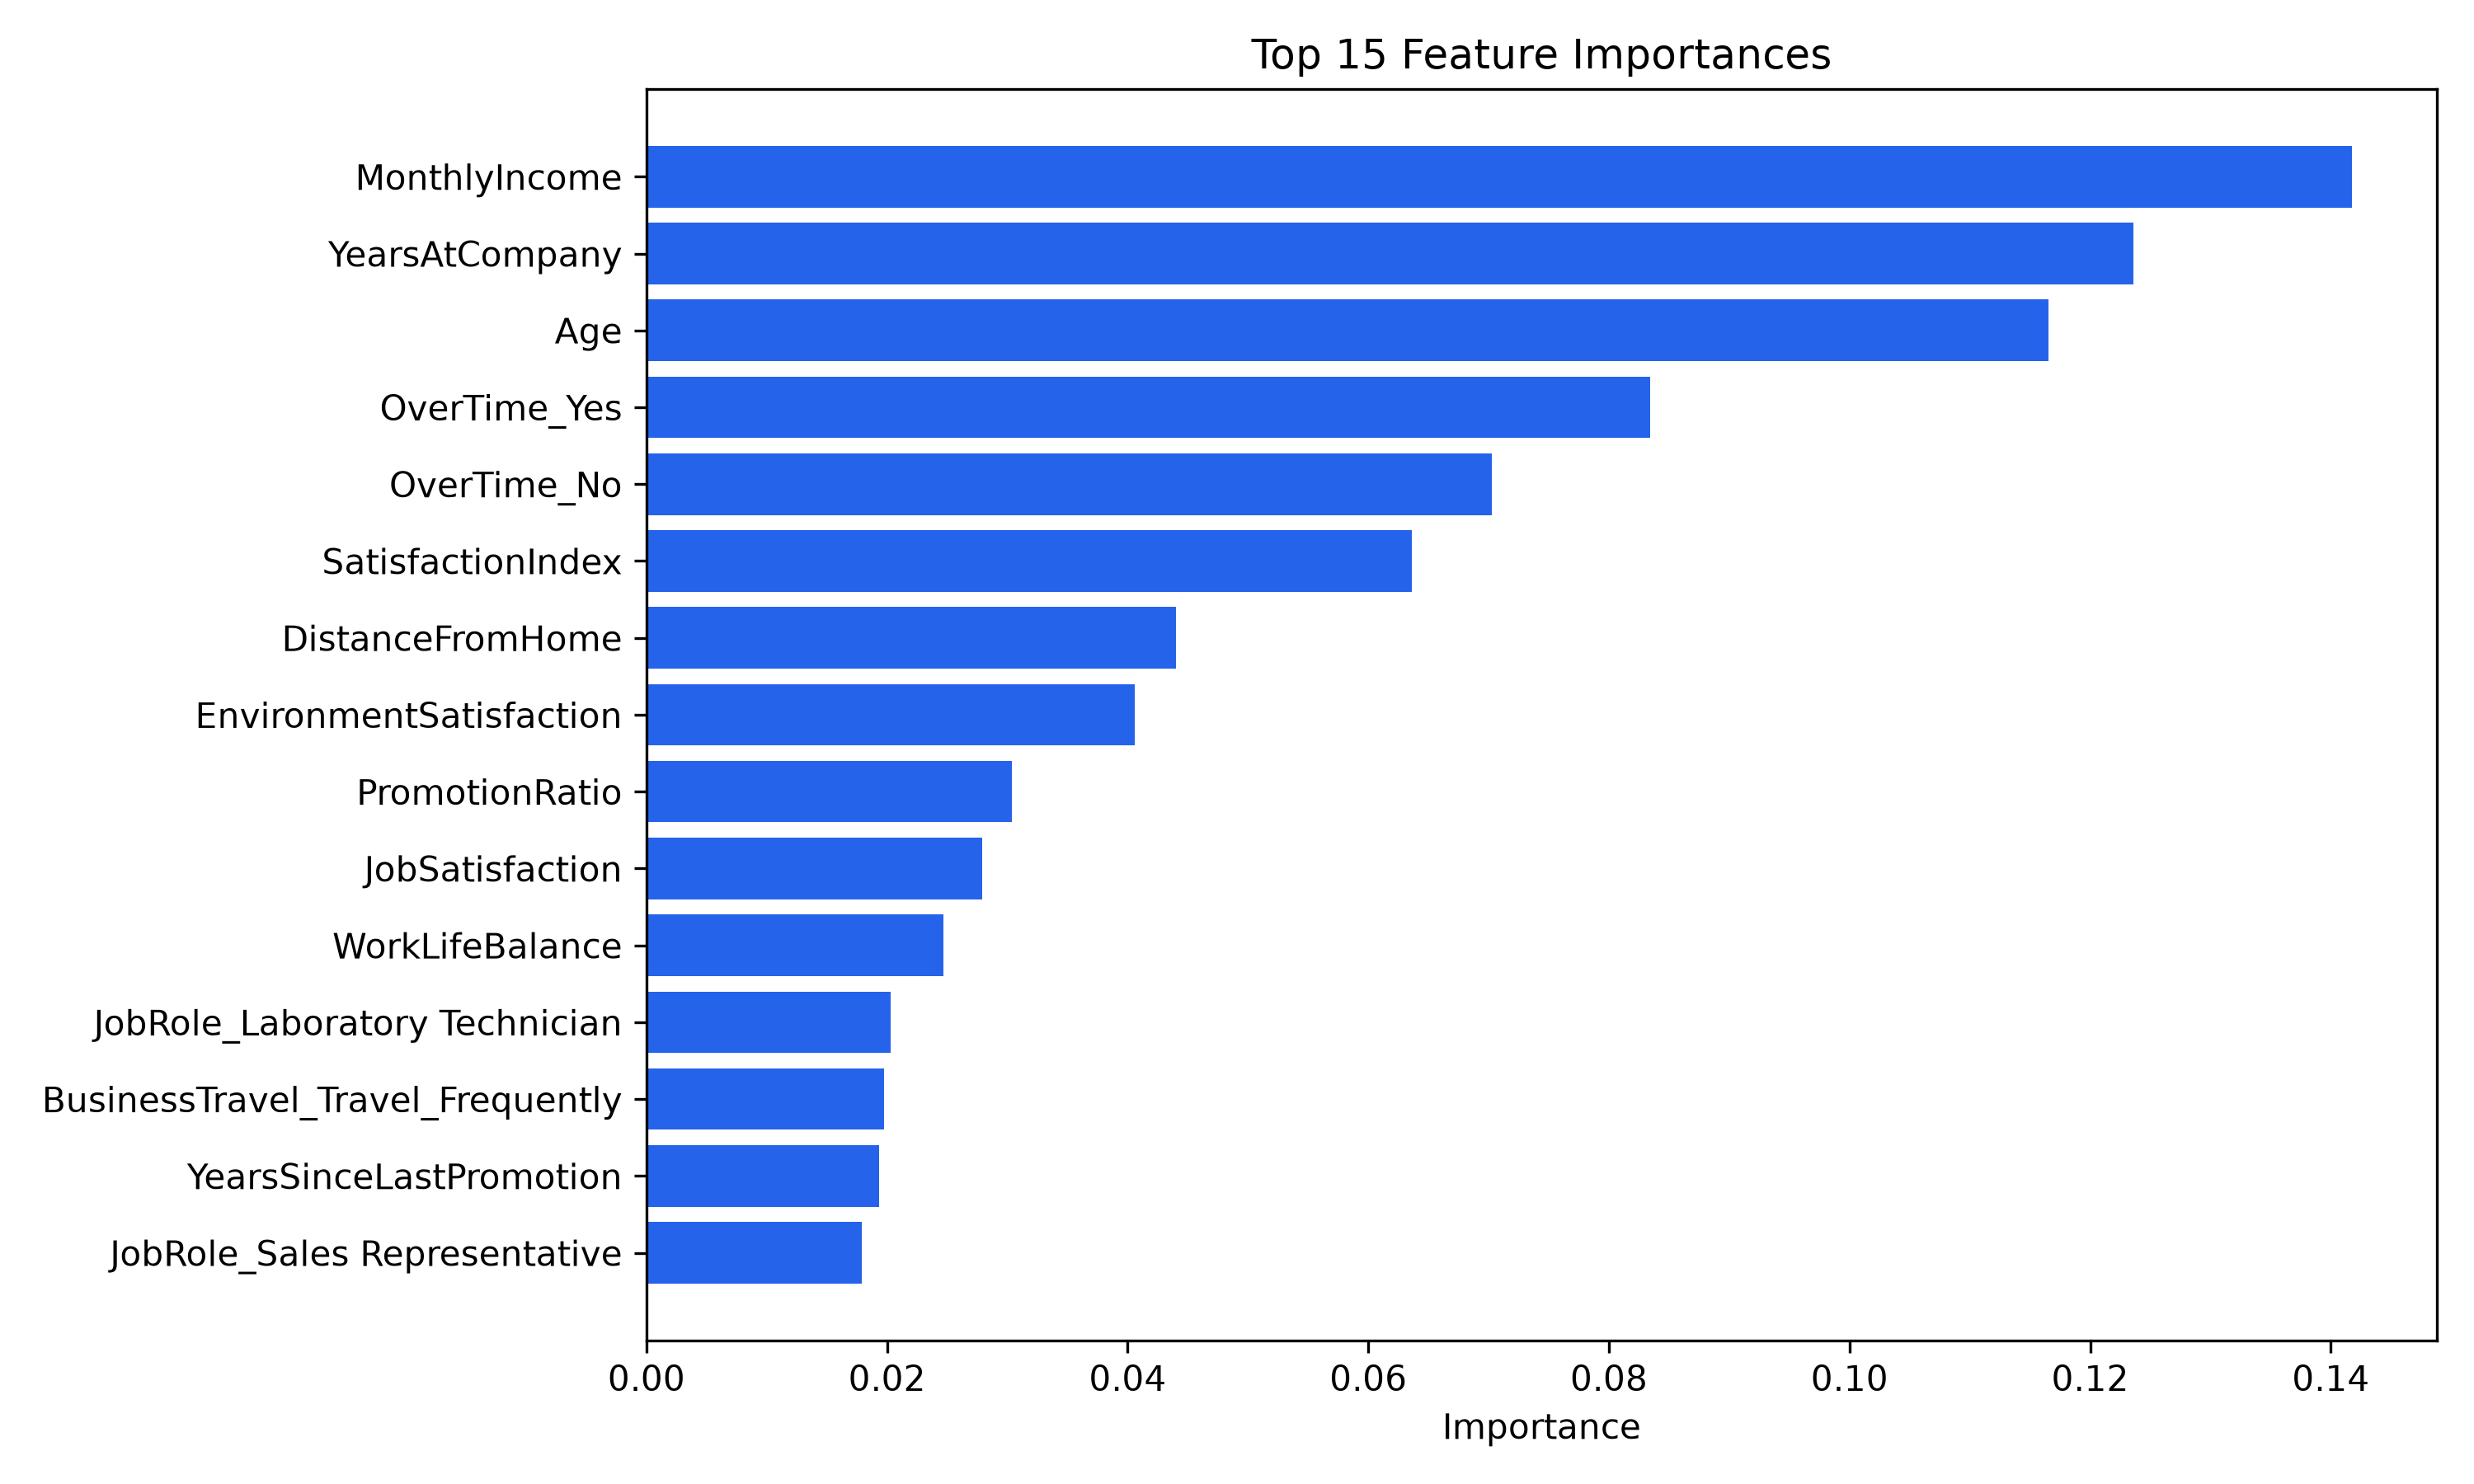

Data behind this chart, as committed beside it:
Feature, Importance
MonthlyIncome, 0.1417
YearsAtCompany, 0.1236
Age, 0.1165
OverTime_Yes, 0.08341
OverTime_No, 0.07026
SatisfactionIndex, 0.06361
DistanceFromHome, 0.044
EnvironmentSatisfaction, 0.04056
PromotionRatio, 0.03037
JobSatisfaction, 0.02792
WorkLifeBalance, 0.02467
JobRole_Laboratory Technician, 0.0203
BusinessTravel_Travel_Frequently, 0.01977
YearsSinceLastPromotion, 0.01932
JobRole_Sales Representative, 0.01791
Education, 0.0174
Department_Research & Development, 0.01702
Department_Sales, 0.01696
TrainingTimesLastYear, 0.01491
JobRole_Sales Executive, 0.0137
JobRole_Research Scientist, 0.0112
BusinessTravel_Non-Travel, 0.01019
JobRole_Healthcare Representative, 0.01014
JobRole_Manufacturing Director, 0.009559
JobRole_Research Director, 0.009291
Gender_Male, 0.006256
Gender_Female, 0.006125
JobRole_Manager, 0.005426
BusinessTravel_Travel_Rarely, 0.005208
JobRole_Human Resources, 0.00145
Department_Human Resources, 0.001264
